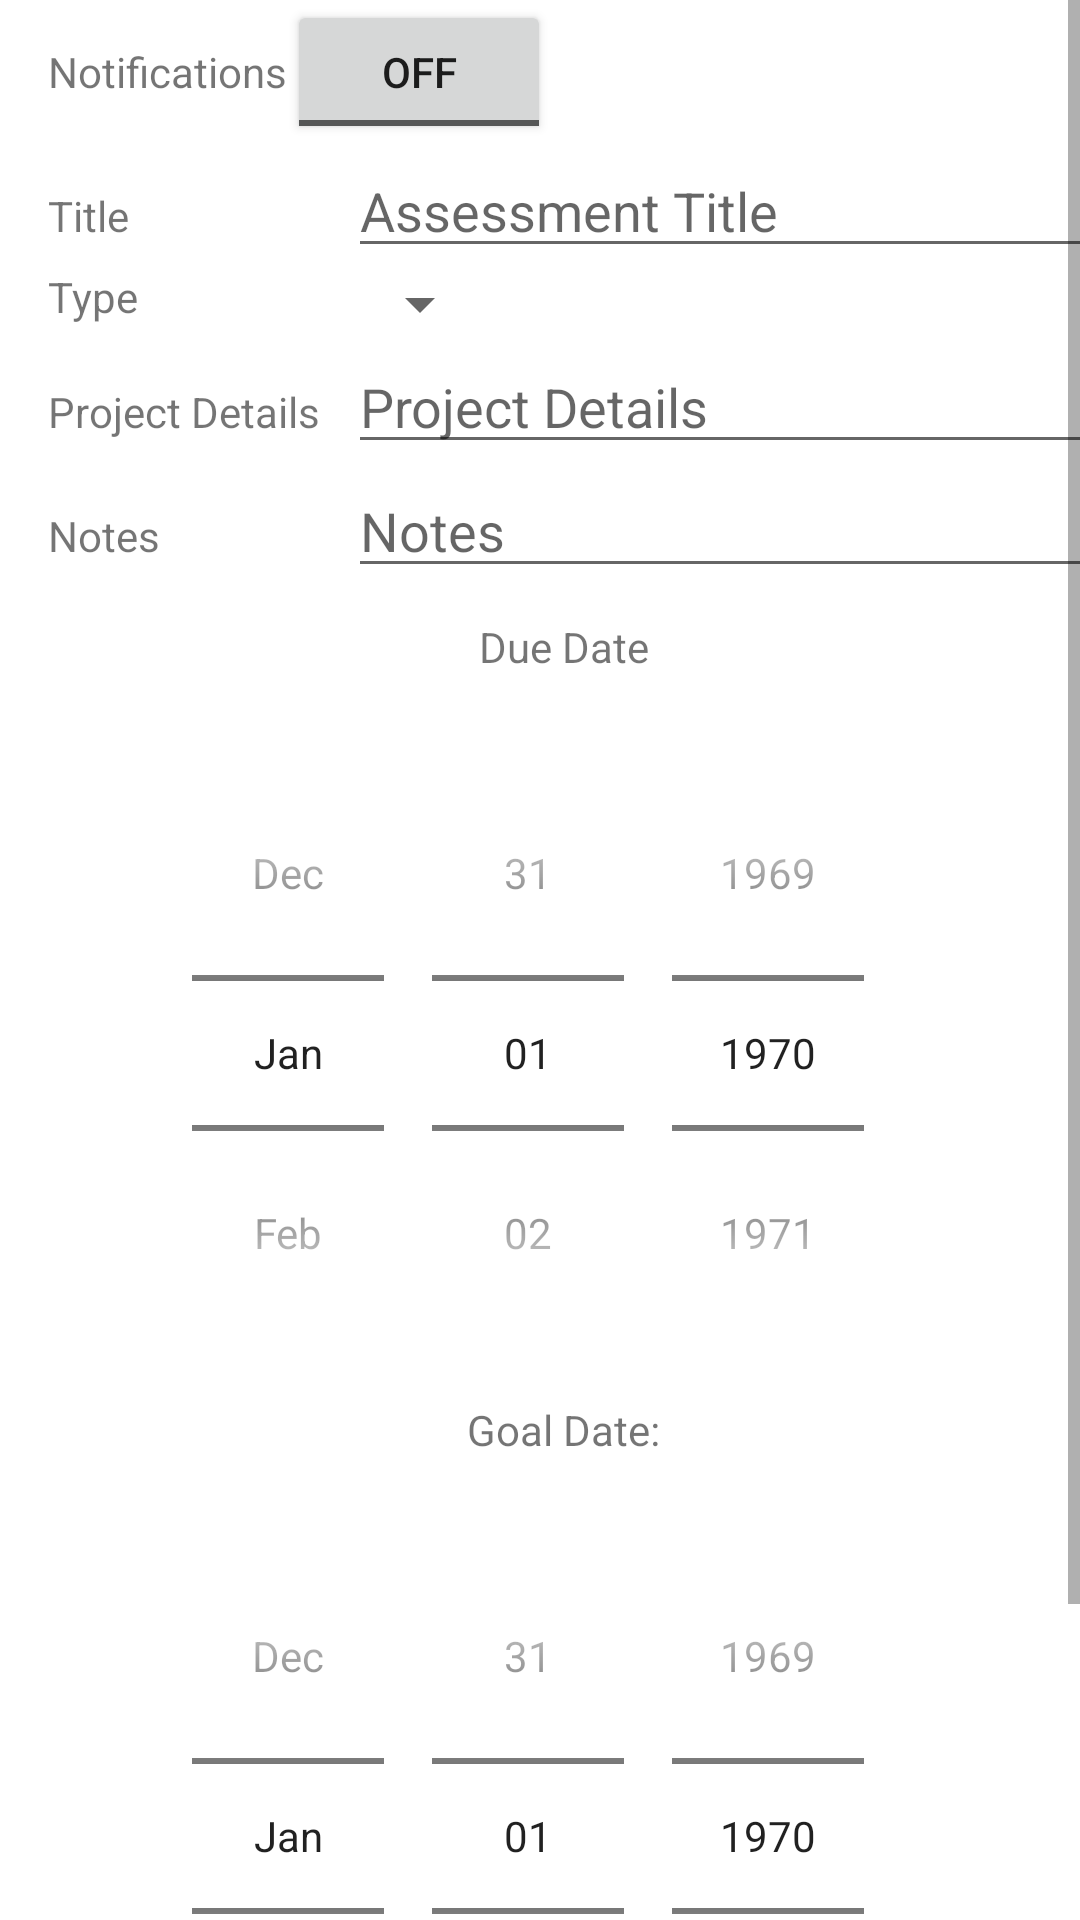

Produce the Android XML layout that renders to this screen, including the resource entries it uses.
<!-- AndroidManifest.xml: application theme Theme.GradeTracker -->
<!-- res/layout/activity_add_edit_view_assessment.xml -->
<?xml version="1.0" encoding="utf-8"?>
<androidx.constraintlayout.widget.ConstraintLayout xmlns:android="http://schemas.android.com/apk/res/android"
    xmlns:app="http://schemas.android.com/apk/res-auto"
    xmlns:tools="http://schemas.android.com/tools"
    android:layout_width="match_parent"
    android:layout_height="match_parent"
    tools:context=".UI.AddEditViewAssessment">
    <ScrollView
        android:layout_width="match_parent"
        android:layout_height="match_parent"
        tools:layout_editor_absoluteX="1dp"
        tools:layout_editor_absoluteY="1dp"
        tools:ignore="MissingConstraints">
        <LinearLayout
            android:layout_width="match_parent"
            android:layout_height="wrap_content"
            android:orientation="vertical">
            <LinearLayout
                android:layout_width="wrap_content"
                android:layout_height="wrap_content"
                android:orientation="horizontal"
                android:id="@+id/toggleLayout">
                <TextView
                    android:layout_width="match_parent"
                    android:layout_height="wrap_content"
                    android:text="@string/notifications"
                    android:layout_marginStart="16dp"
                    app:layout_constraintStart_toStartOf="parent"/>
                <ToggleButton
                    android:layout_width="wrap_content"
                    android:layout_height="wrap_content"
                    android:id="@+id/assessmentNotificationToggle"
                    android:text="@string/off"
                    android:onClick="toggleSwitch"/>
            </LinearLayout>
            <LinearLayout
                android:layout_width="match_parent"
                android:layout_height="wrap_content"
                android:orientation="horizontal">
                <TextView
                    android:layout_width="100dp"
                    android:layout_height="wrap_content"
                    android:text="@string/titleTextView"
                    android:layout_marginStart="16dp"
                    app:layout_constraintStart_toStartOf="parent"/>
                <EditText
                    android:layout_width="300dp"
                    android:layout_height="wrap_content"
                    android:hint="@string/assessment_title"
                    android:id="@+id/titleEditText"/>
            </LinearLayout>
            <LinearLayout
                android:layout_width="match_parent"
                android:layout_height="wrap_content"
                android:orientation="horizontal">
                <TextView
                    android:layout_width="100dp"
                    android:layout_height="wrap_content"
                    android:text="@string/typeTextView"
                    android:layout_marginStart="16dp"
                    app:layout_constraintStart_toStartOf="parent"/>
                <Spinner
                    android:id="@+id/typeSpinner"
                    android:layout_width="wrap_content"
                    android:layout_height="wrap_content"/>
            </LinearLayout>
            <LinearLayout
                android:layout_width="match_parent"
                android:layout_height="wrap_content"
                android:orientation="horizontal">
                <TextView
                    android:layout_width="100dp"
                    android:layout_height="wrap_content"
                    android:text="@string/projectDetails"
                    android:layout_marginStart="16dp"
                    android:id="@+id/detailsTextView"
                    app:layout_constraintStart_toStartOf="parent"/>
                <EditText
                    android:layout_width="300dp"
                    android:layout_height="wrap_content"
                    android:hint="@string/projectDetails"
                    android:id="@+id/detailsEditText"/>
            </LinearLayout>
            <LinearLayout
                android:layout_width="match_parent"
                android:layout_height="wrap_content"
                android:orientation="horizontal">
                <TextView
                    android:layout_width="100dp"
                    android:layout_height="wrap_content"
                    android:text="@string/notes"
                    android:layout_marginStart="16dp"
                    app:layout_constraintStart_toStartOf="parent"/>
                <EditText
                    android:layout_width="300dp"
                    android:layout_height="wrap_content"
                    android:hint="@string/notes"
                    android:id="@+id/noteEditText"/>
            </LinearLayout>
            <LinearLayout
                android:layout_width="match_parent"
                android:layout_height="wrap_content"
                android:orientation="horizontal"
                android:gravity="center"
                android:layout_marginBottom="20dp"
                android:paddingTop="10dp">
                <TextView
                    android:layout_width="wrap_content"
                    android:layout_height="wrap_content"
                    android:layout_marginStart="16dp"
                    android:text="@string/dueDateTextView" />
            </LinearLayout>
            <LinearLayout
                android:layout_width="match_parent"
                android:layout_height="wrap_content"
                android:orientation="horizontal"
                android:gravity="center">
                <DatePicker
                    android:layout_width="300dp"
                    android:layout_height="wrap_content"
                    android:id="@+id/dueDatePicker"
                    android:datePickerMode="spinner"
                    android:calendarViewShown="false"/>
            </LinearLayout>
            <LinearLayout
                android:layout_width="match_parent"
                android:layout_height="wrap_content"
                android:orientation="horizontal"
                android:gravity="center"
                android:layout_marginBottom="20dp"
                android:paddingTop="10dp">
                <TextView
                    android:layout_width="wrap_content"
                    android:layout_height="wrap_content"
                    android:layout_marginStart="16dp"
                    android:text="@string/goalDate" />
            </LinearLayout>
            <LinearLayout
                android:layout_width="match_parent"
                android:layout_height="wrap_content"
                android:orientation="horizontal"
                android:gravity="center">
                <DatePicker
                    android:layout_width="300dp"
                    android:layout_height="wrap_content"
                    android:id="@+id/goalDatePicker"
                    android:datePickerMode="spinner"
                    android:calendarViewShown="false"/>
            </LinearLayout>
            <LinearLayout
                android:layout_width="match_parent"
                android:layout_height="wrap_content"
                android:orientation="horizontal"
                android:gravity="center">
                <Button
                    android:id="@+id/saveButton"
                    android:layout_width="wrap_content"
                    android:layout_height="wrap_content"
                    android:text="@string/save"
                    android:onClick="saveAssessment"/>
                <Button
                    android:id="@+id/cancelButton"
                    android:layout_width="wrap_content"
                    android:layout_height="wrap_content"
                    android:text="@string/cancel"
                    android:onClick="cancel"/>
            </LinearLayout>
        </LinearLayout>
    </ScrollView>
</androidx.constraintlayout.widget.ConstraintLayout>
<!-- resources referenced by this layout -->
<resources>
  <string name="assessment_title">Assessment Title</string>
  <string name="cancel">Cancel</string>
  <string name="dueDateTextView">Due Date</string>
  <string name="goalDate">Goal Date:</string>
  <string name="notes">Notes</string>
  <string name="notifications">Notifications</string>
  <string name="off">OFF</string>
  <string name="projectDetails">Project Details</string>
  <string name="save">Save</string>
  <string name="titleTextView">Title</string>
  <string name="typeTextView">Type</string>
  <style name="Theme.GradeTracker" parent="Theme.MaterialComponents.DayNight.DarkActionBar">
          
          <item name="colorPrimary">@color/purple_500</item>
          <item name="colorPrimaryVariant">@color/purple_700</item>
          <item name="colorOnPrimary">@color/white</item>
          
          <item name="colorSecondary">@color/teal_200</item>
          <item name="colorSecondaryVariant">@color/teal_700</item>
          <item name="colorOnSecondary">@color/black</item>
          
          <item name="android:statusBarColor" tools:targetApi="l">?attr/colorPrimaryVariant</item>
          
      </style>
  <!-- not gathered from this repository: default colours our renderer supplied (Android Studio template values) -->
  <color name="purple_500">#FF6200EE</color>
  <color name="purple_700">#FF3700B3</color>
  <color name="teal_200">#FF03DAC5</color>
  <color name="teal_700">#FF018786</color>
  <color name="black">#FF000000</color>
  <color name="white">#FFFFFFFF</color>
</resources>
